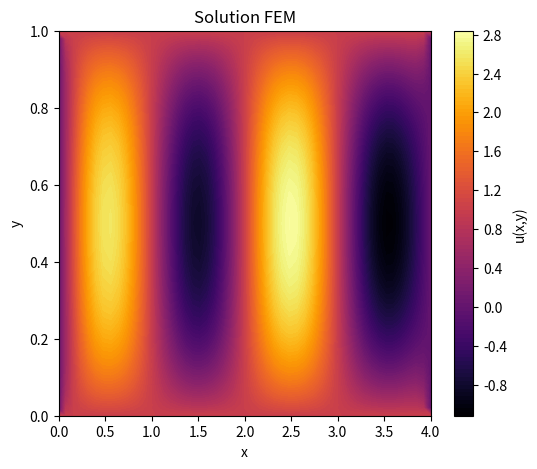

Reproduce this figure in Python.
#!/usr/bin/env python3
# -*- coding: utf-8 -*-
"""
Created on Tue Apr  1 22:45:17 2025

@author: nicolas-fournie
"""

"""
Equation de Poisson 2D :
                         -Δu(x,y) = f(x,y) sur Ω = [0,lx]x[0,ly] ;
                         
avec problème de Dirichlet non-uniforme non-homogène :
    
    - u(x,y) = u_1 sur Gamma_1 = {(x, y) in Ω | (x=0, y)}
    
    - u(x,y) = u_2 sur Gamma_2 = {(x, y) in Ω | (x=lx, y)}
    
    - u(x,y) = u_3 sur Gamma_3 = {(x, y) in Ω | (x, y=ly)}
    
    - u(x,y) = u_4 sur Gamma_4 = {(x, y) in Ω | (x, y=0)}
"""

import numpy as np
from scipy.sparse.linalg import spsolve
from scipy.sparse import csr_matrix
import matplotlib.pyplot as plt

#=============================================================================#
# Paramètre du problème
#=============================================================================#
u_1 = 0
u_2 = 0
u_3 = 1
u_4 = 1
#=============================================================================#
# Définition de la fonction source f(x,y)
#=============================================================================#
def f(x, y):
    n = 1
    k = n * np.pi
    rho = 10
    return rho * np.sin(k * x)

#=============================================================================#
# Définition du maillage
#=============================================================================#

###################
#  (n3) ---- (n4) #
#    |  \     |   #
#    |   \    |   #
#    |    \   |   #
#  (n1) ---- (n2) #
###################

Nx, Ny = 50, 50  # Nombre de divisions dans chaque direction
lx, ly = 4, 1 # Longueur des axes x, (resp. y)
NoN = (Nx + 1) * (Ny + 1) # Nombre de noeuds
NoT = 2 * Nx * Ny # Nombre d'éléments
NnpE = 3 # Nombre de noeud par élément
Dim = 2 # Dimension du maillage

# Génère une grille de coordonnée à partir des deux tableaux x et y.
# X et Y sont des matrices de taille (Ny+1)x(Nx+1) contenant les coordonnées x et y de chaque point du maillage.
#
# -  X contient les coordonnées x répétées en ligne
# 
# -  Y contient les coordonnées y répétées en colonne
x = np.linspace(0, lx, Nx + 1)
y = np.linspace(0, ly, Ny + 1)
X, Y = np.meshgrid(x, y)

# Coordonnées des noeuds
# nodes est une matrice de taille (NoN) x (Dim)
nodes = np.vstack([X.ravel(), Y.ravel()]).T    # ravel() : transforme une matrice en un tableau ligne en mettant bout à bout les lignes de la matrice
                                               # vstack() : empile les deux tableaux en une matrice (Dim x NoN), la 1ère ligne contient les coordonnées x
                                               #                                                                 la 2ème ligne contient les coordonnées y
                                               # T : prend la transposé, transormant la matrice en (NoN x Dim), ou chaque ligne représente la coordonnée (x,y) d'un noeud

# Création des éléments triangulaires
triangles = [] # stocke les indices des noeuds qui composent chaque élément triangulaire
for i in range(Ny):      # parcourt l'axe des y
    for j in range(Nx):  # parcourt l'axe des x
    
        # Numérotations des noeuds
        n1 = i * (Nx + 1) + j   # coin bas-gauche
        n2 = n1 + 1             # coin bas-droit
        n3 = n1 + (Nx + 1)      # coin haut-gauche
        n4 = n3 + 1             # coin haut-droit
        
        # Création des deux triangles composants la cellule carré
        triangles.append([n1, n2, n3])  # Premier triangle (bas-gauche)
        triangles.append([n2, n4, n3])  # Deuxième triangle (haut-droit)

# Triangles est une matrice de taille (NoE)x(NnpE) , NoE : nombre d'éléments, NnpE : nombre de noeuds par élément
triangles = np.array(triangles) # convertie la liste triangles en tableau

#=============================================================================#
# Assemblage de la matrice de rigidité K
#=============================================================================#

K = np.zeros((NoN, NoN)) # Initialisation
for i in range(NoT): # parcourt les éléments triangulaires
    #====================================
    # Selection des sommets composants le triangle i
    
    # Indices des sommets composants le triangle courant
    N = triangles[i, :3] # séléctionne les trois colonnes de la i-ème ligne de la matrice triangles
    
    # Coordonnee des sommets composants le triangle
    sommets = nodes[N]  # Matrice (3x2) dont les lignes sont les coordonées (x,y) des sommets
    N1 = sommets[0, :2] # séléctionne les deux colonnes de la première ligne de la matrice sommets
    N2 = sommets[1, :2] # séléctionne les deux colonnes de la deuxième ligne de la matrice sommets
    N3 = sommets[2, :2] # séléctionne les deux colonnes de la troisème ligne de la matrice sommets
    
    x1, y1 = N1[0], N1[-1] # coorodnnées du sommet N1
    x2, y2 = N2[0], N2[-1] # coorodnnées du sommet N2
    x3, y3 = N3[0], N3[-1] # coorodnnées du sommet N3
    
    # Aire du triangle courant
    Aire = abs((x1 * (y2 - y3) + x2 * (y3 - y1) + x3 * (y1 - y2))/ 2)
    
    #====================================
    # Coefficients des fonctions de forme
    #====================================
    a1 = x2 * y3 - x3 * y2
    a2 = x3 * y1 - x1 * y3
    a3 = x1 * y2 - x2 * y1
   
    b1 = y2 - y3
    b2 = y3 - y1
    b3 = y1 - y2
    
    c1 = x3 - x2
    c2 = x1 - x3
    c3 = x2 - x1
    #====================================
    # Assemblage de la matrice élémentaire
    K_el = (1/ (4 * Aire)) * np.array([[b1*b1 + c1*c1, b1*b2 + c1*c2, b1*b3 + c1*c3],
                                       [b2*b1 + c2*c1, b2*b2 + c2*c2, b2*b3 + c2*c3],
                                       [b3*b1 + c3*c1, b3*b2 + c3*c2, b3*b3 + c3*c3]])
    
    # Assemblage de la matrice globale    
    K[np.ix_(N, N)] += K_el
    
#=============================================================================#
# Second membre (terme de source)
#=============================================================================#

# Assemblage du vecteur de charge B
B = np.zeros(NoN) # Initialisation
for i in range(NoT):
    #====================================
    # Selection des sommets composant le triangle i
    
    # Indices des sommets composant le triangle
    N = triangles[i, :3] # séléctionne les trois colonnes de la i-ème ligne de la matrice triangles
    
    # Coordonnee des sommets composant le triangle
    sommets = nodes[N] # Matrice 3x2 dont les lignes sont les coordonées (x,y) des sommets
    
    x1, y1 = sommets[0] # coorodnnées du sommet N1
    x2, y2 = sommets[1] # coorodnnées du sommet N2
    x3, y3 = sommets[2] # coorodnnées du sommet N3
    
    # Aire du triangle courant
    Aire = abs((x1 * (y2 - y3) + x2 * (y3 - y1) + x3 * (y1 - y2))/ 2)
    
    #====================================
    # Assemblage du vecteur élémentaire
    #====================================
    """
    La méthode d'intégration de la source est la quadrature de Gauss à 3 points sur un triangle
    """
    # Coordonnée des points d'intégrations
    P1Tx = x1 + (x2 - x1) * (1/6) + (x3 - x1) * (2/3)
    P1Ty = y1 + (y2 - y1) * (1/6) + (y3 - y1) * (2/3)
    
    P2Tx = x1 + (x2 - x1) * (2/3) + (x3 - x1) * (1/6)
    P2Ty = y1 + (y2 - y1) * (2/3) + (y3 - y1) * (1/6)
    
    P3Tx = x1 + (x2 - x1) * (1/6) + (x3 - x1) * (1/6)
    P3Ty = y1 + (y2 - y1) * (1/6) + (y3 - y1) * (1/6)
    
    # Assemblage du vecteur élémentaire
    B_el = (f(P1Tx, P1Ty) + f(P2Tx, P2Ty) + f(P3Tx, P3Ty)) * (Aire / 3) * np.ones(3)

    # Assemblage du vecteur global
    B[N] += B_el

#=============================================================================#
# Prise en compte des conditions aux limites
#=============================================================================#

# Identification des nœuds de bord et intérieurs.
# On considère comme nœuds de bord ceux dont l'une des coordonnées est égale à 0 ou 1

tol = 1e-10
interior_nodes = []

boundary_nodes_gamma_1 = []
boundary_nodes_gamma_2 = []
boundary_nodes_gamma_3 = []
boundary_nodes_gamma_4 = []

for i, (xi, yi) in enumerate(nodes):
    is_boundary = False  # On suppose d'abord que le nœud est intérieur
    if (xi < tol):
        boundary_nodes_gamma_1.append(i)
        is_boundary = True
    if (xi > lx - tol):
        boundary_nodes_gamma_2.append(i)
        is_boundary = True
    if (yi > ly - tol):
        boundary_nodes_gamma_3.append(i)
        is_boundary = True
    if (yi < tol):
        boundary_nodes_gamma_4.append(i)
        is_boundary = True
    if not is_boundary:
        interior_nodes.append(i)

#=============================
# Assemblage du vecteur l : contribution des effets de bords

l = np.zeros(NoN) # Initialisation
for i in range(NoN): # la boucle parcourt les noeuds
    for j in boundary_nodes_gamma_1: # la boucle parcours les noeuds sur le bord gamma_1
        l[i] += u_1 * K[i, j]
        
    for j in boundary_nodes_gamma_2: # la boucle parcours les noeuds sur le bord gamma_2
        l[i] += u_2 * K[i, j]
        
    for j in boundary_nodes_gamma_3: # la boucle parcours les noeuds sur le bord gamma_3
         l[i] += u_3 * K[i, j]
         
    for j in boundary_nodes_gamma_4: # la boucle parcours les noeuds sur le bord gamma_4
        l[i] += u_4 * K[i, j]
    
#=============================

L = B - l

#=============================================================================#
# Résolution du système linéaire
#=============================================================================#
K_int = K[np.ix_(interior_nodes, interior_nodes)]
L_int  = L[interior_nodes]

K_sparse = csr_matrix(K_int)

w_int = spsolve(K_int, L_int)

w = np.zeros(NoN)
w[interior_nodes] = w_int

# Définition du vecteur u_tilde 
u_tilde = np.zeros(NoN)
u_tilde[boundary_nodes_gamma_1] = u_1
u_tilde[boundary_nodes_gamma_2] = u_2
u_tilde[boundary_nodes_gamma_3] = u_3
u_tilde[boundary_nodes_gamma_4] = u_4

u = w + u_tilde

# =============================================================================
# Affichage de la solution
# =============================================================================
plt.figure(figsize=(6,5))

# Tracé par éléments finis avec une interpolation sur les triangles
plt.tricontourf(nodes[:,0], nodes[:,1], triangles, u,
                cmap='inferno', # plasma, inferno, magma
                levels=100)
plt.colorbar(label='u(x,y)')

#plt.triplot(nodes[:,0], nodes[:,1], triangles, color='k', linewidth=0.1)

plt.title("Solution FEM")
plt.xlabel("x")
plt.ylabel("y")
plt.show()